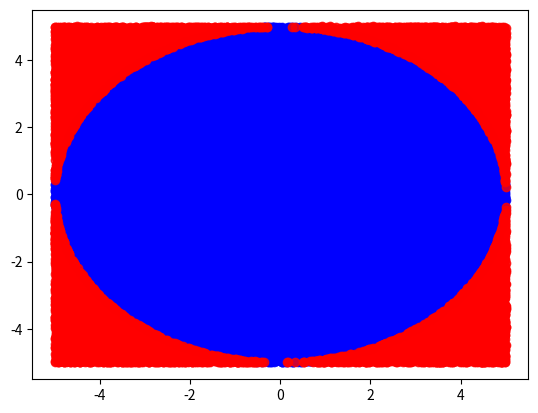

Python code for this plot:
import numpy as np
import matplotlib.pyplot as plt
from scipy.integrate import quad

# # Example 01 
# a = 0
# b = 5
# x = np.random.uniform(low=a, high=b, size=100)
 
# def integrand(x):
#     return  x**2

# # Monte Carlo integration
# y = integrand(x)
# y_bar = ((b-a)/x.shape[0])*np.sum(y)
    
# I = quad(integrand, a, b,)
# print("Actual integration: ", I[0], "Monte Carlo integration: ", y_bar)
# plt.scatter(x, y)
# plt.show()


# # Example 02 

n=1e5
radius = 5
u_min = -radius
u_max = radius

x = np.random.uniform(u_min, u_max, int(n))
y = np.random.uniform(u_min, u_max, int(n))

inside_x,  inside_y  = x[np.sqrt(x*x+y*y)<=radius],y[np.sqrt(x*x+y*y)<=radius]
outside_x, outside_y = x[np.sqrt(x*x+y*y)>radius],y[np.sqrt(x*x+y*y)>radius]

fig, ax = plt.subplots(1)
ax.scatter(inside_x, inside_y, c='b', alpha=0.8, edgecolor=None)
ax.scatter(outside_x, outside_y, c='r', alpha=0.8, edgecolor=None)
area = (inside_x.shape[0]/n)*((u_max-u_min)*(u_max-u_min))
value_of_pi = area/radius**2
print(value_of_pi)
plt.show()